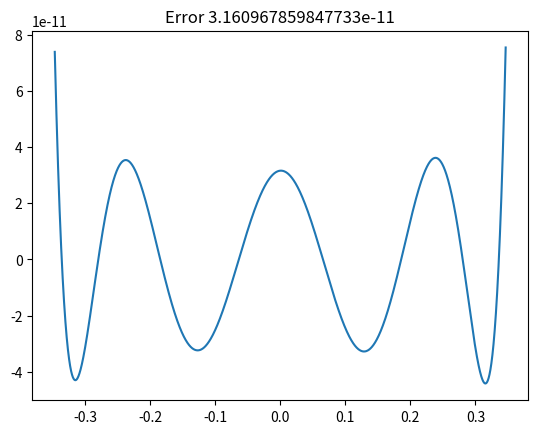
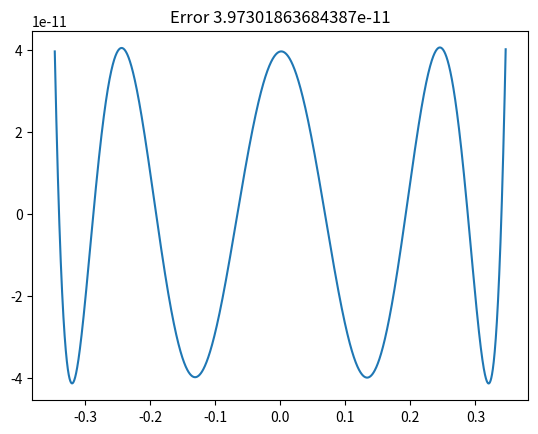
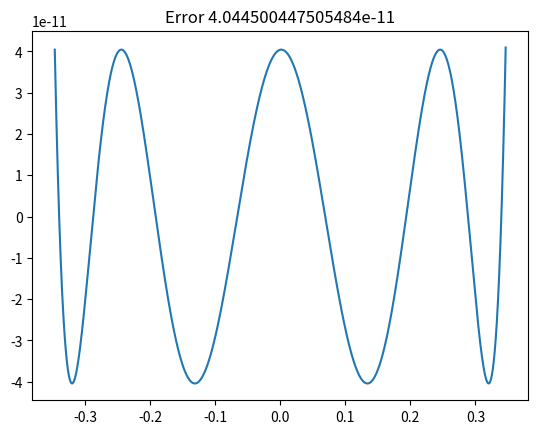
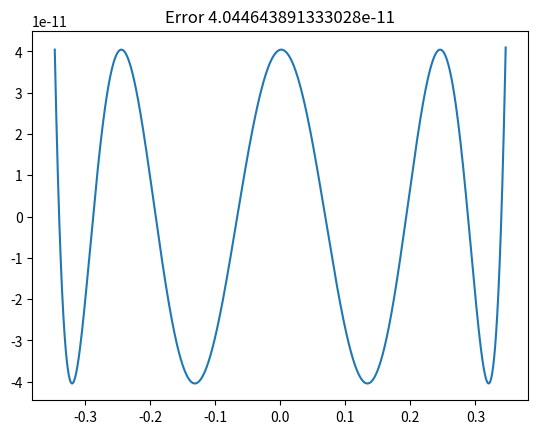

Recreate these plots in Python, in order.
import numpy as np
from numpy.polynomial.polynomial import Polynomial
from scipy.special import cosdg
import matplotlib.pyplot as plt
import itertools

# Construct a polynomial of order 3
order = 7

# For now, interpolate from the rescaled range [-0.5 ln(2), +0.5 ln(2)]
# TODO: Someday, look into table lookup into a smaller range.
bound = 0.5 * np.log(2.)

#---

# Interpolation of an nth order polynomial requires n+1 points
n_nodes = order + 2

# Initialize with Chebyshev nodes, which should approximate the extrema and
# capture oscillation of the error.
# First and last point are extrema, separated by 0.5 dTheta, but the n zeros
# are separated by dTheta.
# 180 = 0.5 dTheta + n dTheta + 0.5 dTheta

d_angle = 180. / n_nodes

angles = np.linspace(0.5 * d_angle, 180. - 0.5 * d_angle, n_nodes)
nodes = bound * cosdg(angles)

## Check output
#print(angles)
print(nodes)


#---
x = np.linspace(-bound, bound, 10000)

# Start the Remez minimax solver.
for nr in range(20):

    # Construct the matrix
    R = np.vander(nodes, N=n_nodes-1, increasing=True)
    # TODO: Better way to do this?
    R = np.append(R, [[(-1)**k] for k in range(n_nodes)], axis=1)
    f = np.exp(nodes)
    coeff = np.linalg.solve(R, f)

    # And build the polynomial
    mm_poly = Polynomial(coeff[:-1])

    err = np.exp(x) - mm_poly(x)

    # Plot the first estimate
    plt.plot(x, err)
    plt.title(f"Error {coeff[-1]}")
    plt.show()

    # Update the positions of the extrema if necessary
    # Find the roots of the error function on a dense grid.
    # TODO: Find a better method
    roots = np.where(np.sign(err[:-1]) != np.sign(err[1:]))[0]
    roots = np.insert(roots, 0, 0)
    roots = np.append(roots, len(err)-1)
    print("roots?", roots)

    # Now find the extrema in each segment
    # TODO: Again, write our own algorithm
    nodes = np.array([
        x[l + np.abs(err[l:r]).argmax()]
        for l, r in itertools.pairwise(roots)
    ])
    n_nodes = len(nodes)
    print("nodes?", nodes)
